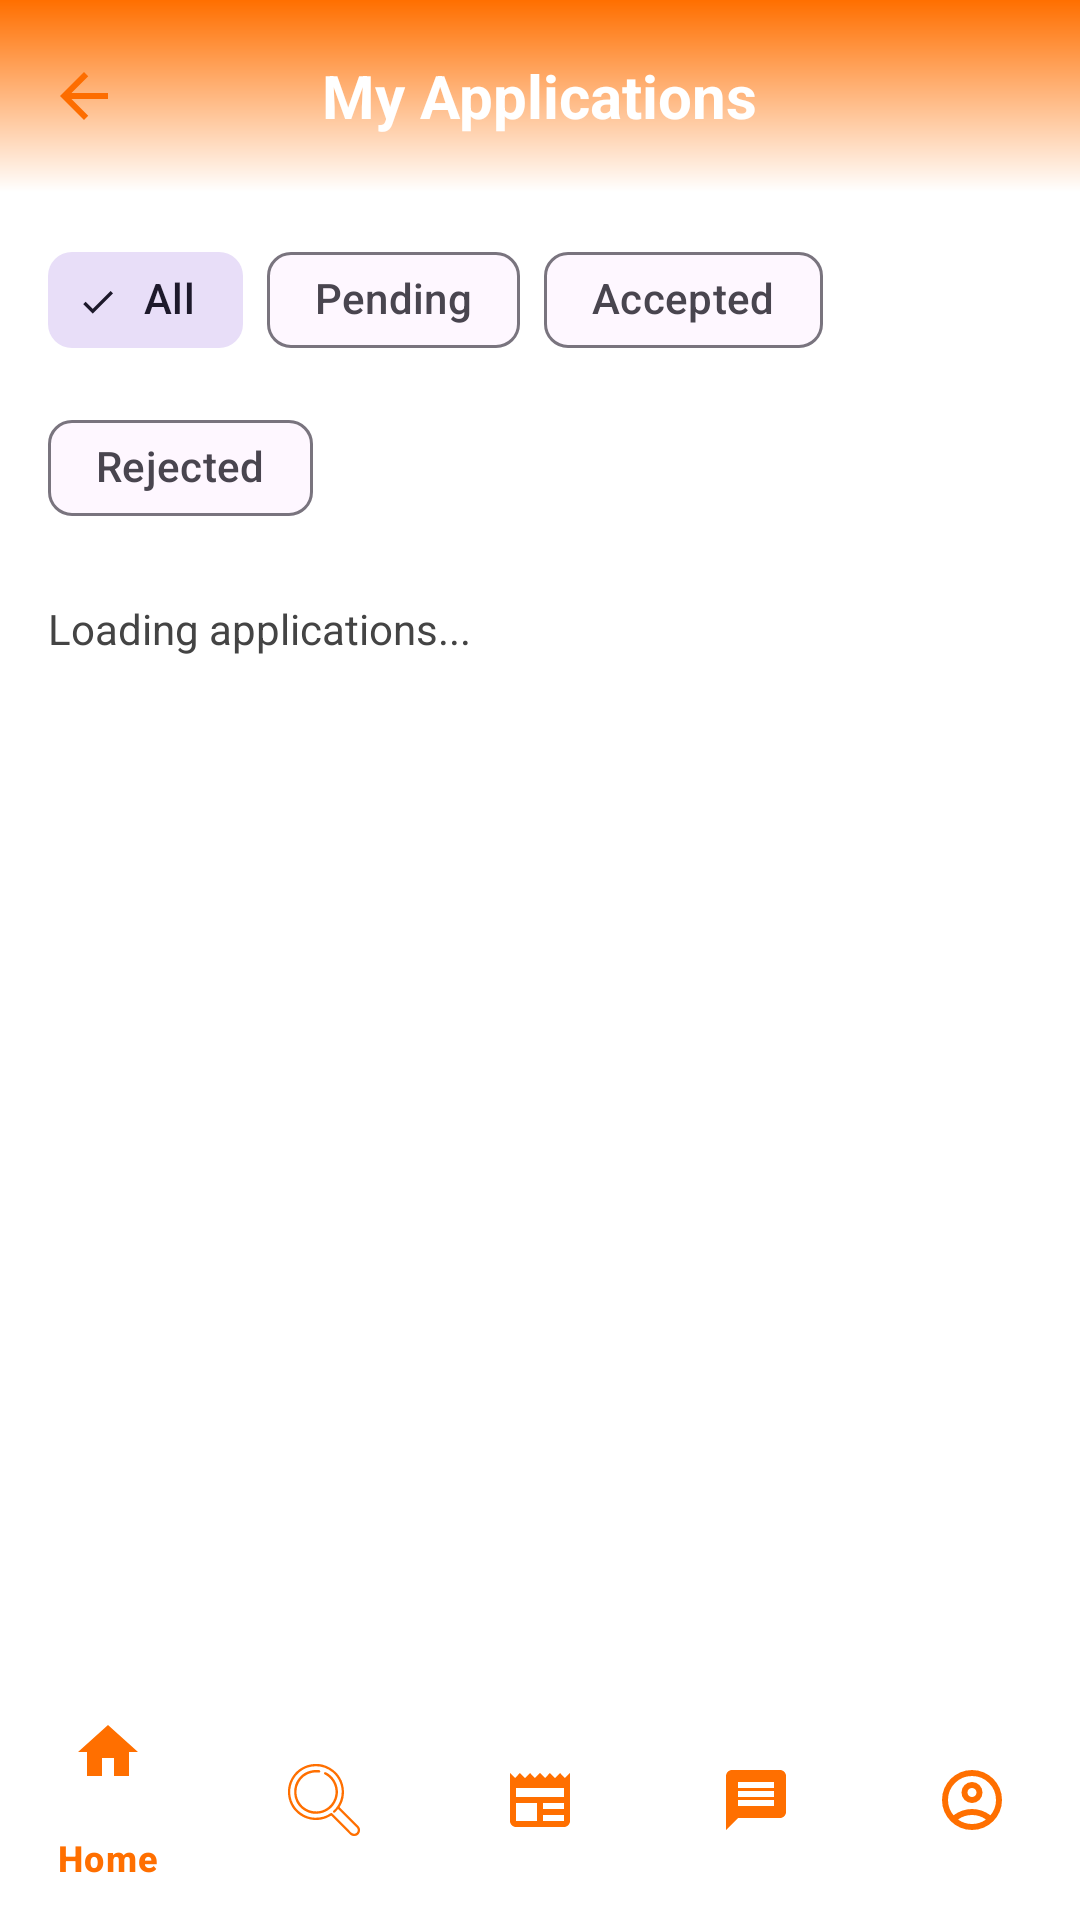

Produce the Android XML layout that renders to this screen, including the resource entries it uses.
<!-- AndroidManifest.xml: application theme Theme.Tholagig -->
<!-- res/layout/activity_my_applications.xml -->
<?xml version="1.0" encoding="utf-8"?>
<LinearLayout xmlns:android="http://schemas.android.com/apk/res/android"
    xmlns:app="http://schemas.android.com/apk/res-auto"
    android:layout_width="match_parent"
    android:layout_height="match_parent"
    android:orientation="vertical"
    android:background="@color/white"
   >

    
    <com.google.android.material.appbar.MaterialToolbar
        android:id="@+id/toolbar"
        android:layout_width="match_parent"
        android:layout_height="?attr/actionBarSize"
        android:background="@drawable/bg_gradient"
        android:elevation="4dp"
        android:theme="?attr/actionBarTheme"
        app:navigationIcon="@drawable/ic_arrow_back">

        <TextView
            android:layout_width="wrap_content"
            android:layout_height="wrap_content"
            android:text="My Applications"
            android:textColor="@color/white"
            android:textSize="20sp"
            android:textStyle="bold"
            android:layout_gravity="center" />

    </com.google.android.material.appbar.MaterialToolbar>
    
    <com.google.android.material.chip.ChipGroup
        android:id="@+id/chipGroupStatus"
        android:layout_width="match_parent"
        android:layout_height="wrap_content"
        android:paddingHorizontal="16dp"
        android:paddingVertical="12dp"
        app:singleSelection="false">

        <com.google.android.material.chip.Chip
            android:id="@+id/chipAll"
            android:layout_width="wrap_content"
            android:layout_height="wrap_content"
            android:text="All"
            android:checked="true"
            style="@style/Widget.Material3.Chip.Filter" />

        <com.google.android.material.chip.Chip
            android:id="@+id/chipPending"
            android:layout_width="wrap_content"
            android:layout_height="wrap_content"
            android:text="Pending"
            style="@style/Widget.Material3.Chip.Filter" />

        <com.google.android.material.chip.Chip
            android:id="@+id/chipAccepted"
            android:layout_width="wrap_content"
            android:layout_height="wrap_content"
            android:text="Accepted"
            style="@style/Widget.Material3.Chip.Filter" />

        <com.google.android.material.chip.Chip
            android:id="@+id/chipRejected"
            android:layout_width="wrap_content"
            android:layout_height="wrap_content"
            android:text="Rejected"
            style="@style/Widget.Material3.Chip.Filter" />

    </com.google.android.material.chip.ChipGroup>

    
    <TextView
        android:id="@+id/tvApplicationsCount"
        android:layout_width="match_parent"
        android:layout_height="wrap_content"
        android:text="Loading applications..."
        android:textSize="14sp"
        android:textColor="@color/gray"
        android:paddingHorizontal="16dp"
        android:paddingVertical="8dp" />

    
    <androidx.recyclerview.widget.RecyclerView
        android:id="@+id/rvApplications"
        android:layout_width="match_parent"
        android:layout_height="0dp"
        android:layout_weight="1"
        android:padding="8dp" />

    
    <LinearLayout
        android:id="@+id/emptyState"
        android:layout_width="match_parent"
        android:layout_height="match_parent"
        android:orientation="vertical"
        android:gravity="center"
        android:visibility="gone"
        android:padding="48dp">

        <ImageView
            android:layout_width="120dp"
            android:layout_height="120dp"
            android:src="@drawable/ic_applications_empty"
            android:layout_marginBottom="24dp" />

        <TextView
            android:layout_width="match_parent"
            android:layout_height="wrap_content"
            android:text="No Applications Yet"
            android:textColor="@color/black"
            android:textSize="20sp"
            android:textStyle="bold"
            android:gravity="center"
            android:layout_marginBottom="8dp" />

        <TextView
            android:layout_width="match_parent"
            android:layout_height="wrap_content"
            android:text="Start applying to jobs to see your applications here"
            android:textColor="@color/gray"
            android:textSize="14sp"
            android:gravity="center"
            android:layout_marginBottom="24dp" />

        <Button
            android:id="@+id/btnBrowseJobs"
            android:layout_width="wrap_content"
            android:layout_height="wrap_content"
            android:text="Browse Jobs"
            android:textColor="@color/white"
            android:backgroundTint="@color/orange" />

    </LinearLayout>

    
    <ProgressBar
        android:id="@+id/progressBar"
        android:layout_width="wrap_content"
        android:layout_height="wrap_content"
        android:layout_gravity="center"
        android:layout_marginVertical="16dp"
        android:visibility="gone" />

    
    <com.google.android.material.bottomnavigation.BottomNavigationView
        android:id="@+id/bottom_navigation"
        android:layout_width="match_parent"
        android:layout_height="wrap_content"
        android:background="@color/white"
        app:menu="@menu/bottom_nav_freelancer"
        app:itemIconTint="@color/orange"
        app:itemTextColor="@color/orange" />

</LinearLayout>
<!-- resources referenced by this layout -->
<resources>
  <color name="black">#FF000000</color>
  <color name="gray">#444444</color>
  <color name="orange">#FF6F00</color>
  <color name="white">#FFFFFFFF</color>
  <!-- drawable bg_gradient (drawable) -->
  <shape xmlns:android="http://schemas.android.com/apk/res/android"
      android:shape="rectangle">
      <gradient
          android:startColor="#FF6F00"
          android:endColor="#FFFFFF"
          android:angle="270"/>
  </shape>
  <!-- drawable ic_applications_empty (drawable) -->
  <vector xmlns:android="http://schemas.android.com/apk/res/android"
      android:width="120dp"
      android:height="120dp"
      android:viewportWidth="24"
      android:viewportHeight="24">
      <path
          android:fillColor="@color/light_gray"
          android:pathData="M4,6H2v14c0,1.1 0.9,2 2,2h14v-2H4V6z M20,2H8C6.9,2 6,2.9 6,4v12c0,1.1 0.9,2 2,2h12c1.1,0 2,-0.9 2,-2V4C22,2.9 21.1,2 20,2z M20,16H8V4h12V16z"/>
  </vector>
  <!-- drawable ic_arrow_back (drawable) -->
  <vector xmlns:android="http://schemas.android.com/apk/res/android" android:autoMirrored="true" android:height="24dp" android:tint="#FD6D00" android:viewportHeight="24" android:viewportWidth="24" android:width="24dp">
        
      <path android:fillColor="@android:color/white" android:pathData="M20,11H7.83l5.59,-5.59L12,4l-8,8 8,8 1.41,-1.41L7.83,13H20v-2z"/>
      
  </vector>
  <style name="Theme.Tholagig" parent="Base.Theme.Tholagig" />
  <color name="light_gray">#CCCCCC</color>
  <style name="Base.Theme.Tholagig" parent="Theme.Material3.DayNight.NoActionBar">
          
          
      </style>
</resources>
